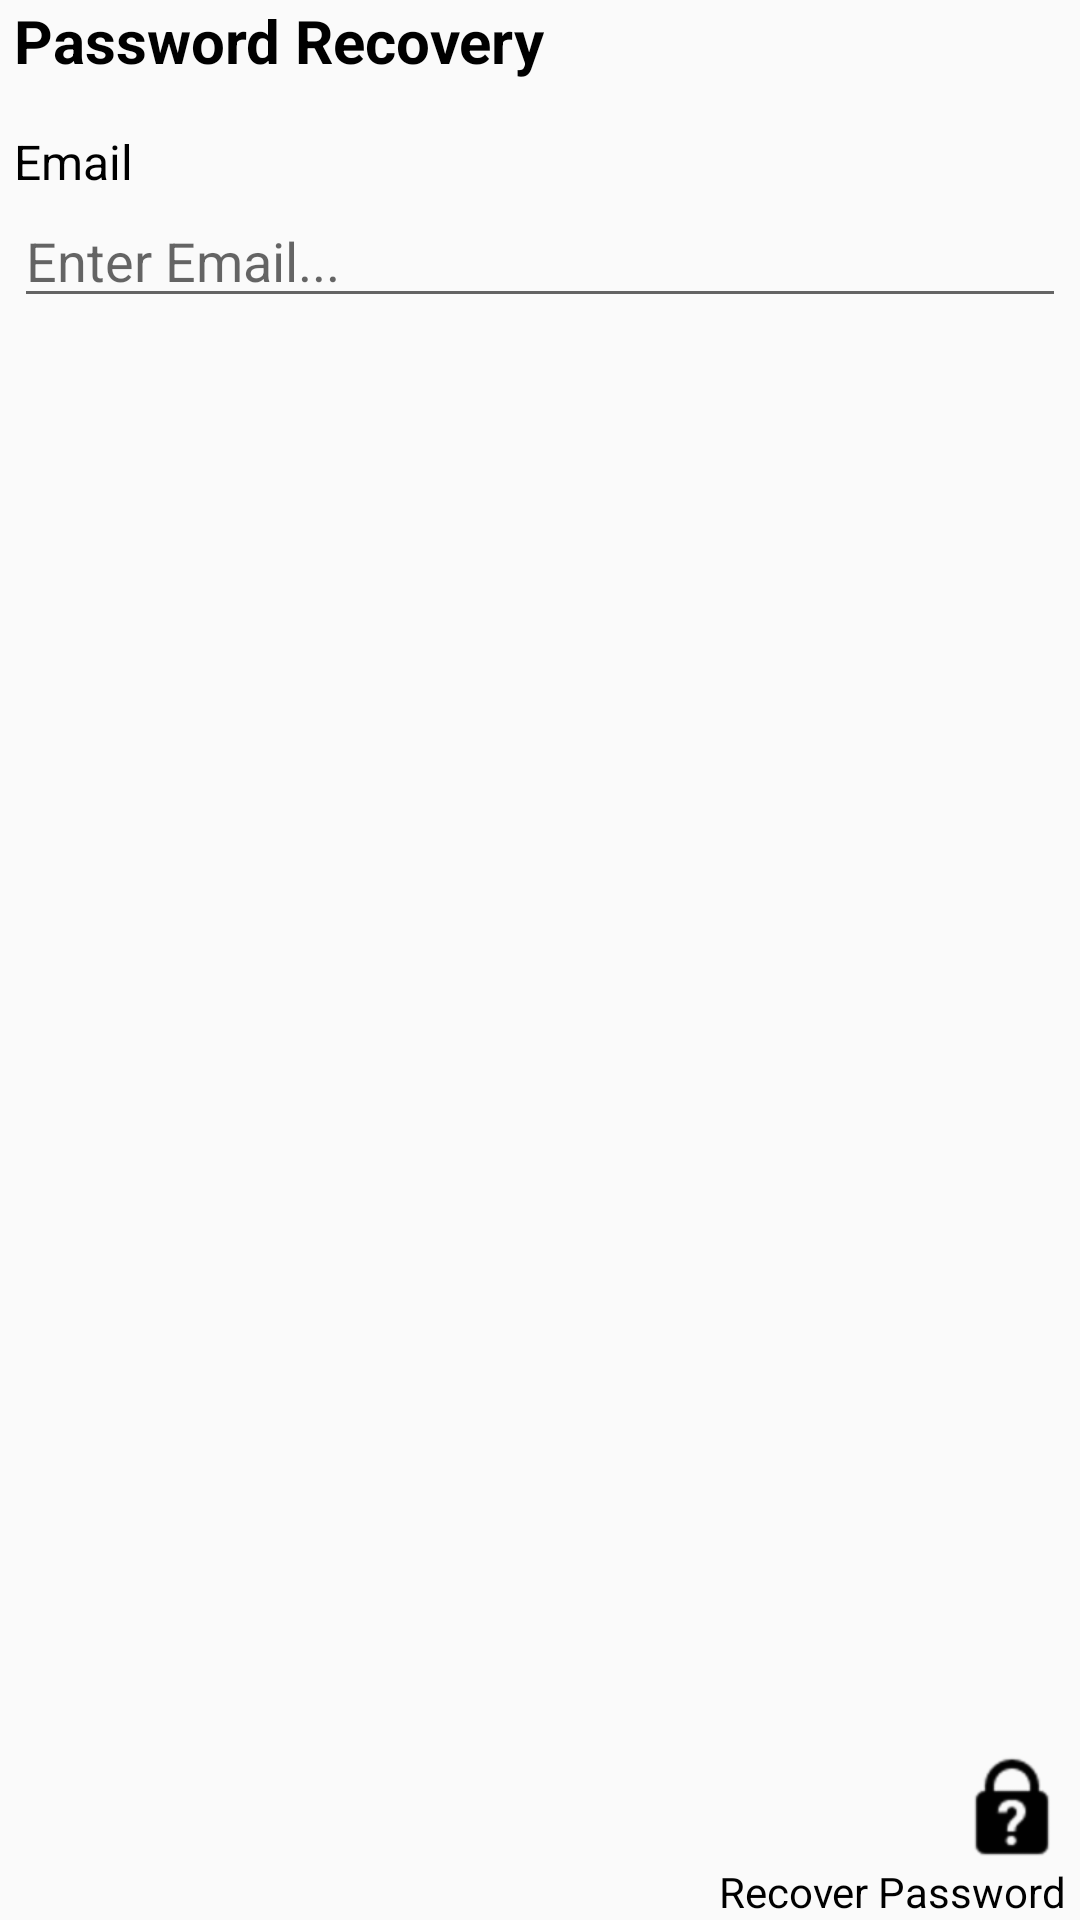

Reconstruct the res/layout file that produces this screen, plus the resources it refers to.
<!-- AndroidManifest.xml: application theme AppTheme -->
<!-- res/layout/activity_forgot__password.xml -->
<?xml version="1.0" encoding="utf-8"?>
<RelativeLayout xmlns:android="http://schemas.android.com/apk/res/android"
    xmlns:app="http://schemas.android.com/apk/res-auto"
    android:layout_width="fill_parent"
    android:layout_height="fill_parent"
    android:orientation="vertical"
    >
    <RelativeLayout
        android:layout_width="wrap_content"
        android:layout_height="wrap_content"
        android:id="@+id/relativeLayout3"></RelativeLayout>
    <EditText
        android:id="@+id/editTextName"
        android:layout_width="wrap_content"
        android:ems="10"
        android:layout_marginLeft="4.5dp"
        android:layout_marginRight="4.5dp"
        android:hint="Enter Email..."

        android:layout_height="wrap_content"
        android:inputType="textEmailAddress"
        android:layout_below="@+id/textView8"
        android:layout_alignParentEnd="true"
        android:layout_toEndOf="@+id/relativeLayout3" />

    <TextView
        android:id="@+id/textView2"
        android:layout_width="wrap_content"
        android:layout_marginLeft="4.5dp"
        android:layout_marginRight="4.5dp"
        android:layout_height="wrap_content"
        android:textSize="20dp"
        android:text="Password Recovery"
        android:textStyle="bold"
        android:textColor="#000000"
        android:layout_below="@+id/relativeLayout3"
        android:layout_toEndOf="@+id/relativeLayout3" />


    <ImageButton
        android:id="@+id/textViewGoToRegister"
        android:layout_width="36dp"
        android:layout_height="36dp"
        android:background="@drawable/icons8forgotpassword48"
        android:onClick="recoverPassword"
        android:layout_marginLeft="4.5dp"
        android:layout_marginRight="4.5dp"
        android:text="Clear here if not already registered"
        android:layout_above="@+id/textView21"
        android:layout_alignParentEnd="true" />

    <TextView
        android:id="@+id/textView8"
        android:layout_width="wrap_content"
        android:layout_height="wrap_content"

        android:layout_marginLeft="4.5dp"
        android:layout_marginRight="4.5dp"
        android:textSize="16dp"
        android:textColor="#000000"
        android:text="Email"
        android:layout_marginTop="43dp"
       />















    <TextView
        android:id="@+id/textView21"
        android:textColor="#000000"
        android:layout_width="wrap_content"
        android:layout_marginLeft="4.5dp"
        android:layout_marginRight="4.5dp"
        android:layout_height="wrap_content"
        android:text="Recover Password"
        android:layout_alignParentBottom="true"
        android:layout_alignParentEnd="true" />
</RelativeLayout>
<!-- resources referenced by this layout -->
<resources>
  <!-- drawable icons8forgotpassword48: png bitmap (drawable, 743 bytes) -->
  <style name="AppTheme" parent="Theme.AppCompat.Light.DarkActionBar">
          
          <item name="colorPrimary">#34a6cc</item>
          <item name="colorPrimaryDark">@color/colorPrimaryDark</item>
          <item name="colorAccent">@color/colorAccent</item>
  
      </style>
  <!-- not gathered from this repository: default colours our renderer supplied (Android Studio template values) -->
  <color name="colorPrimaryDark">#FF3700B3</color>
  <color name="colorAccent">#FF03DAC5</color>
</resources>
